Dataset: processed (GitHub, chahoseong/banana-classifier). Classes: dispose, overripe, ripe, unripe.

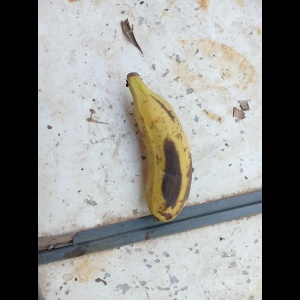
Label: overripe

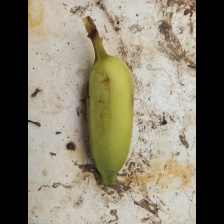
Label: unripe

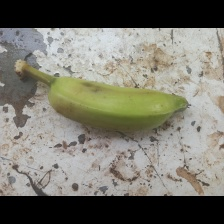
Label: unripe

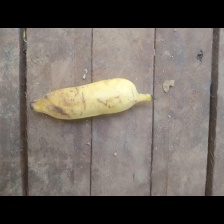
Label: ripe

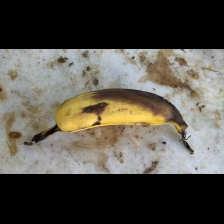
Label: dispose

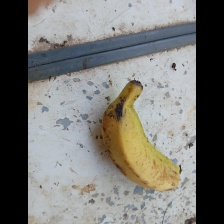
Label: ripe
